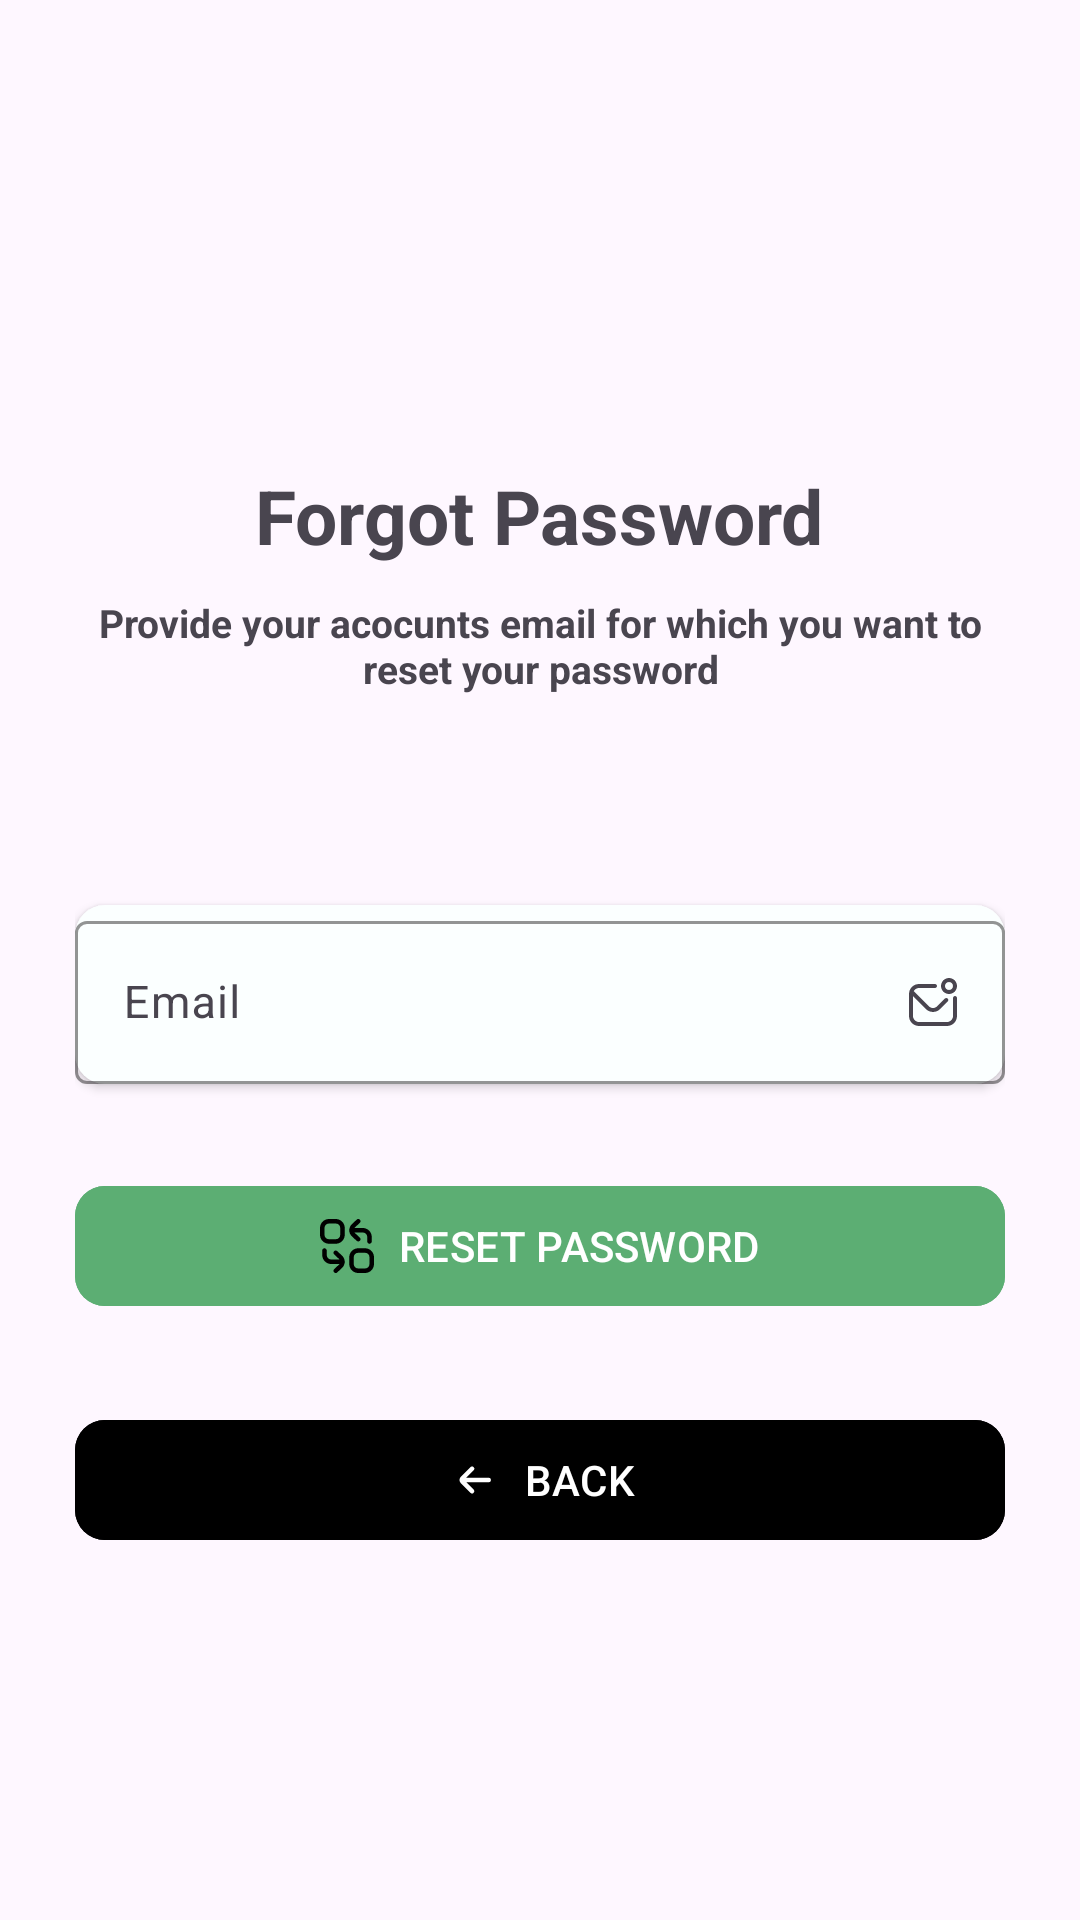

Android layout source for this screen:
<!-- AndroidManifest.xml: application theme Theme.EVENTZONE -->
<!-- res/layout/activity_forgot_password.xml -->
<?xml version="1.0" encoding="utf-8"?>
<LinearLayout xmlns:android="http://schemas.android.com/apk/res/android"
    xmlns:app="http://schemas.android.com/apk/res-auto"
    xmlns:tools="http://schemas.android.com/tools"
    android:layout_width="match_parent"
    android:layout_height="match_parent"
    android:orientation="vertical"
    android:gravity="center_horizontal"
    android:padding="25dp"
    tools:context=".ForgotPassword">

    <ImageView
        android:layout_width="80dp"
        android:layout_height="80dp"
        android:layout_marginTop="50dp"
        android:src="@drawable/forgotpassword"/>
    <TextView
        android:layout_width="wrap_content"
        android:layout_height="wrap_content"
        android:text="Forgot Password"
        android:textStyle="bold"
        android:textSize="25sp"
        />
    <TextView
        android:gravity="center"
        android:layout_marginTop="10dp"
        android:layout_width="wrap_content"
        android:layout_height="wrap_content"
        android:text="Provide your acocunts email for which you want to reset your password"
        android:textStyle="bold"
        android:textSize="13sp"
        />
    <com.google.android.material.textfield.TextInputLayout
        android:layout_width="match_parent"
        android:layout_height="wrap_content"
        android:layout_marginTop="70dp"
        android:background="@drawable/view_field"
        android:elevation="2dp"
        app:boxStrokeColor="@color/black">

        <com.google.android.material.textfield.TextInputEditText
            android:id="@+id/forgotEmailEditId"
            android:layout_width="match_parent"
            android:layout_height="wrap_content"
            android:drawableRight="@drawable/email_ic"
            android:hint="Email"
            android:textSize="15sp" />
    </com.google.android.material.textfield.TextInputLayout>



    <com.google.android.material.button.MaterialButton
        android:id="@+id/forgotBtnId"
        android:layout_marginTop="30dp"
        android:layout_width="match_parent"
        android:layout_height="wrap_content"
        android:backgroundTint="@color/buttoncolor"
        android:text="RESET PASSWORD"
        app:iconGravity="textStart"
        android:elevation="50dp"
        app:icon="@drawable/changepass_ic"
        app:cornerRadius="10dp"
        app:iconTint="@color/black"/>
    <com.google.android.material.button.MaterialButton
        android:id="@+id/backBtnId"
        android:layout_marginTop="30dp"
        android:layout_width="match_parent"
        android:layout_height="wrap_content"
        android:backgroundTint="@color/black"
        android:text="BACK"
        android:textColor="@color/white"
        app:iconGravity="textStart"
        app:icon="@drawable/back_ic"
        app:cornerRadius="10dp"
        app:iconTint="@color/white"/>

    <ImageView
        android:layout_width="wrap_content"
        android:layout_height="wrap_content"
        android:src="@drawable/forgotpassvector"/>

</LinearLayout>
<!-- resources referenced by this layout -->
<resources>
  <color name="black">#FF000000</color>
  <color name="buttoncolor">#5CAE73</color>
  <color name="white">#FFFFFFFF</color>
  <!-- drawable back_ic (drawable) -->
  <vector xmlns:android="http://schemas.android.com/apk/res/android" android:width="24dp" android:height="24dp" android:viewportWidth="24" android:viewportHeight="24" android:tint="?attr/colorControlNormal">
      <path android:fillColor="@android:color/white" android:pathData="M19,11H9l3.29-3.29a1,1,0,0,0,0-1.42,1,1,0,0,0-1.41,0l-4.29,4.3A2,2,0,0,0,6,12H6a2,2,0,0,0,.59,1.4l4.29,4.3a1,1,0,1,0,1.41-1.42L9,13H19a1,1,0,0,0,0-2Z"/>
  </vector>
  <!-- drawable changepass_ic (drawable) -->
  <vector xmlns:android="http://schemas.android.com/apk/res/android" android:width="24dp" android:height="24dp" android:viewportWidth="24" android:viewportHeight="24" android:tint="?attr/colorControlNormal">
      <path android:fillColor="@android:color/white" android:pathData="M7,0h-3C1.79,0,0,1.79,0,4v3c0,2.21,1.79,4,4,4h3c2.21,0,4-1.79,4-4v-3C11,1.79,9.21,0,7,0Zm2,7c0,1.1-.9,2-2,2h-3c-1.1,0-2-.9-2-2v-3c0-1.1,.9-2,2-2h3c1.1,0,2,.9,2,2v3Zm11,6h-3c-2.21,0-4,1.79-4,4v3c0,2.21,1.79,4,4,4h3c2.21,0,4-1.79,4-4v-3c0-2.21-1.79-4-4-4Zm2,7c0,1.1-.9,2-2,2h-3c-1.1,0-2-.9-2-2v-3c0-1.1,.9-2,2-2h3c1.1,0,2,.9,2,2v3ZM13,5c0-1.06,.44-2.05,1.25-2.78l2.07-1.95c.4-.38,1.03-.36,1.41,.04,.38,.4,.36,1.04-.04,1.41l-2.08,1.95c-.11,.1-.2,.21-.28,.32h3.67c2.21,0,4,1.79,4,4v2c0,.55-.45,1-1,1s-1-.45-1-1v-2c0-1.1-.9-2-2-2h-3.67c.08,.11,.17,.21,.27,.31l2.09,1.96c.4,.38,.42,1.01,.04,1.41-.2,.21-.46,.31-.73,.31-.25,0-.49-.09-.69-.27l-2.08-1.95c-.79-.73-1.24-1.72-1.24-2.77Zm-2,14c0,1.06-.44,2.04-1.25,2.78l-2.07,1.95c-.19,.18-.44,.27-.69,.27-.27,0-.53-.11-.73-.31-.38-.4-.36-1.04,.04-1.41l2.08-1.95c.11-.1,.2-.21,.28-.32h-3.67c-2.21,0-4-1.79-4-4v-2c0-.55,.45-1,1-1s1,.45,1,1v2c0,1.1,.9,2,2,2h3.67c-.08-.11-.17-.21-.27-.31l-2.09-1.96c-.4-.38-.42-1.01-.04-1.41,.38-.4,1.01-.42,1.41-.04l2.08,1.95c.79,.73,1.24,1.72,1.24,2.77Z"/>
  </vector>
  <!-- drawable email_ic (drawable) -->
  <vector xmlns:android="http://schemas.android.com/apk/res/android" android:width="16dp" android:height="16dp" android:viewportWidth="24" android:viewportHeight="24" android:tint="?attr/colorControlNormal">
      <path android:fillColor="@android:color/white" android:pathData="M24,10v9c0,2.76-2.24,5-5,5H5c-2.76,0-5-2.24-5-5V8C0,5.24,2.24,3,5,3H13c.55,0,1,.45,1,1s-.45,1-1,1H5c-1.15,0-2.14,.65-2.65,1.59l7.53,7.53c1.17,1.17,3.07,1.17,4.24,0l3.82-3.82c.39-.39,1.02-.39,1.41,0s.39,1.02,0,1.41l-3.82,3.82c-.97,.97-2.26,1.46-3.54,1.46s-2.56-.49-3.54-1.46L2,9.07v9.93c0,1.65,1.35,3,3,3h14c1.65,0,3-1.35,3-3V10c0-.55,.45-1,1-1s1,.45,1,1Zm-8-6c0-2.21,1.79-4,4-4s4,1.79,4,4-1.79,4-4,4-4-1.79-4-4Zm2,0c0,1.1,.9,2,2,2s2-.9,2-2-.9-2-2-2-2,.9-2,2Z"/>
  </vector>
  <!-- drawable view_field (drawable) -->
  <?xml version="1.0" encoding="utf-8"?>
  <shape xmlns:android="http://schemas.android.com/apk/res/android">
      <solid  android:color="@color/feild"/>
      <corners android:radius ="10dp"/>
  
  
  </shape>
  <style name="Theme.EVENTZONE" parent="Base.Theme.EVENTZONE" />
  <color name="feild">#FBFFFF</color>
  <style name="Base.Theme.EVENTZONE" parent="Theme.Material3.DayNight">
          
          
      </style>
</resources>
